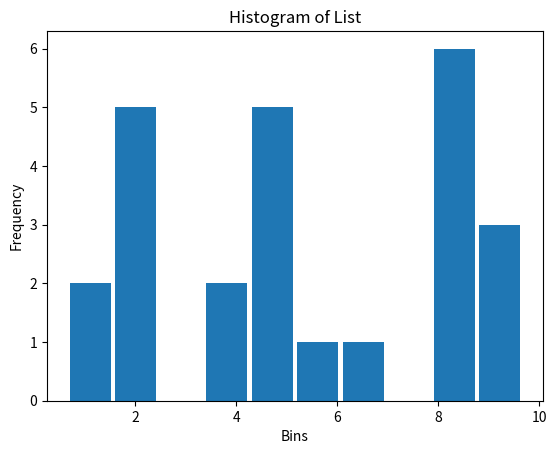

Write the Python code that produced this figure.
from random import random
import numpy as np
import matplotlib.pyplot as plt


# Create a list variable that contains at least 25 elements.  You can create this list any number of ways.  
#Randomely generated numbers on Excel to help check my work

def basic_stats(N=25):
    
    #create list
    list1 = []
    
    #Randomly generated numbers between 1 and 10 appended into list
    for i in range(N):
        value = random()*10
        i += 1
        list1.append(value)
    
    #Sums the list
    summation = 0
    for value in list1:
        summation = summation + value
    
    #Calculate mean by dividing sum by N
    mean = summation/N
    mean2 = "The mean is:", mean
    
    #Creates a new list that updates each list element to equal (X-mu)^2
    list2 = [(element - mean)**2 for element in list1]

    #Sums the new list
    summation2 = 0
    for value in list2:
        summation2 = summation2 + value
    
    #Standard deviation equation
    std = "The standard deviation is:", (summation2/(N-1))**0.5
    
    #Create Histogram
    plt.hist(list1, rwidth=0.9)
    plt.title("Histogram of List")
    plt.xlabel("Bins")
    plt.ylabel("Frequency")
    histogram = plt.figure()
    #Return statement
    return mean2, std, histogram

print(basic_stats(25))
